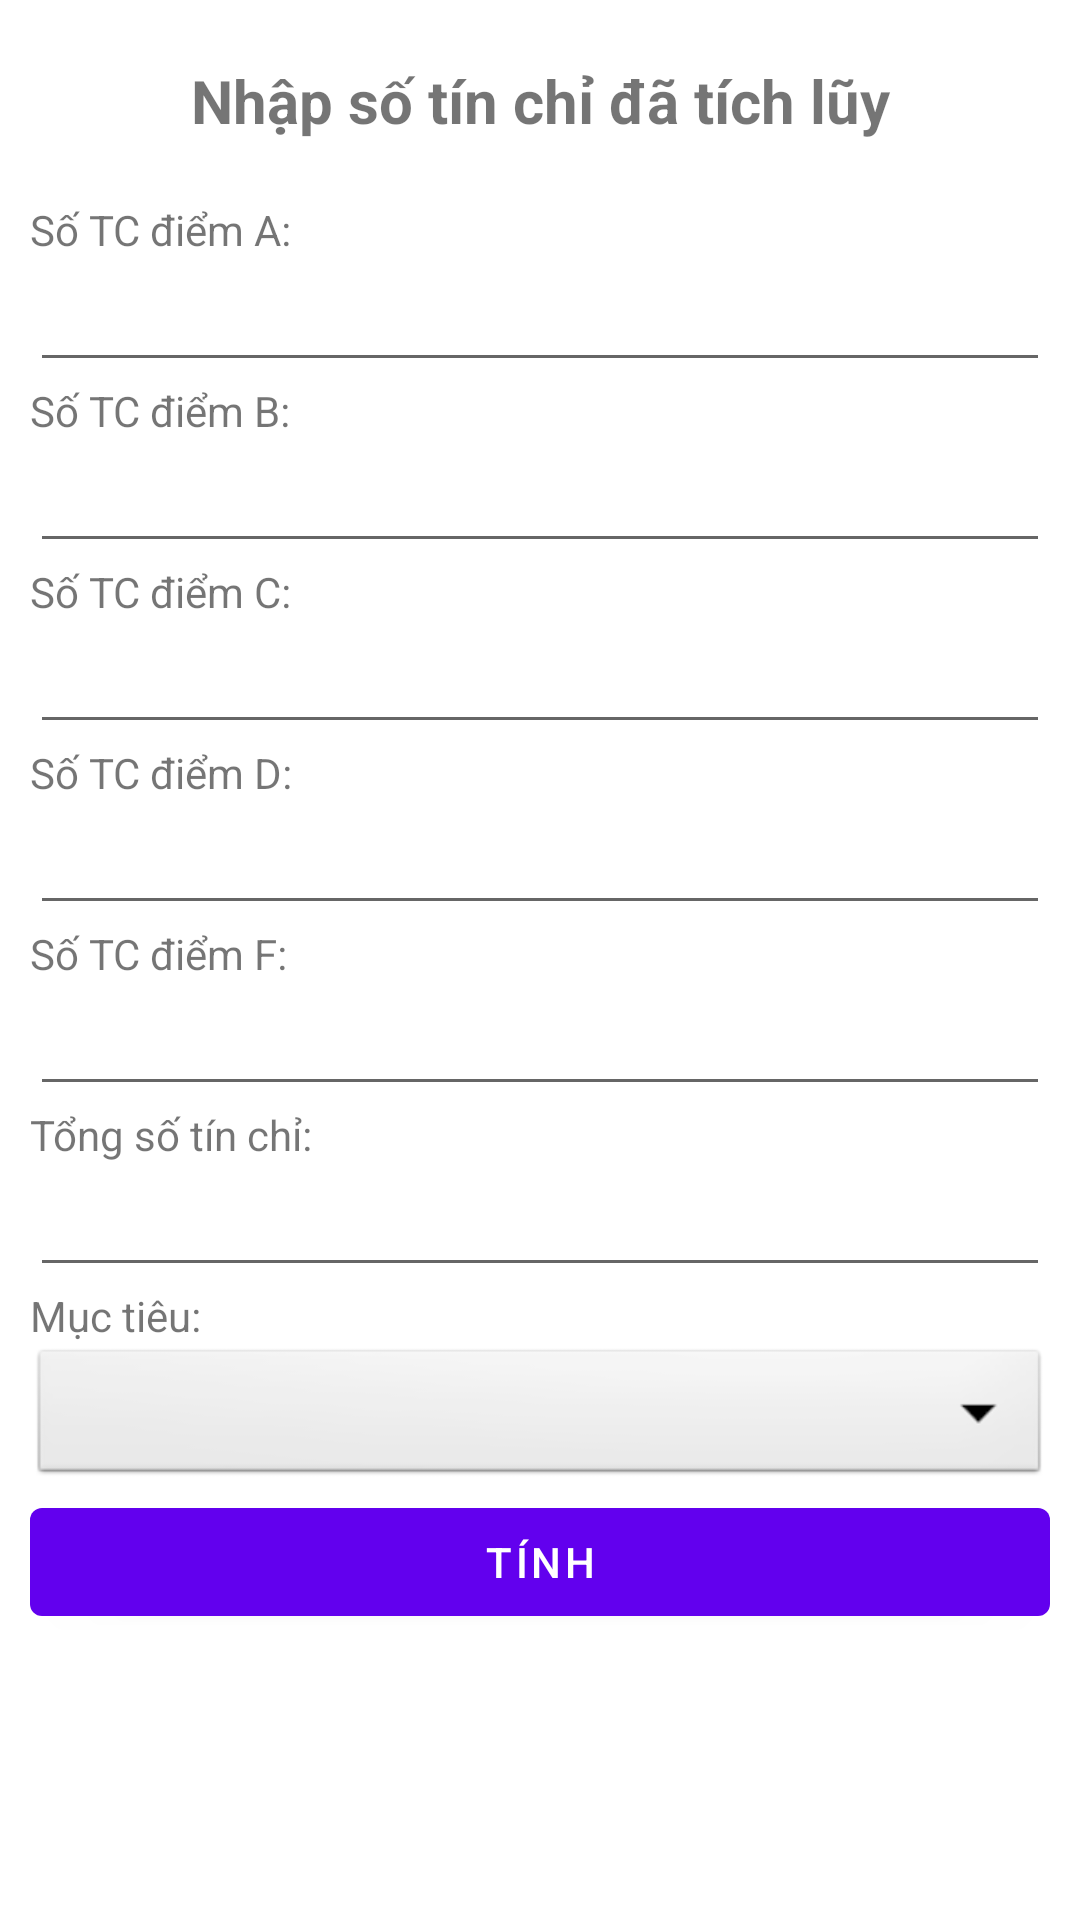

Reconstruct the res/layout file that produces this screen, plus the resources it refers to.
<!-- AndroidManifest.xml: application theme Theme.TinhDiemRaTruong -->
<!-- res/layout/activity_main.xml -->
<?xml version="1.0" encoding="utf-8"?>
<LinearLayout xmlns:android="http://schemas.android.com/apk/res/android"
    xmlns:app="http://schemas.android.com/apk/res-auto"
    xmlns:tools="http://schemas.android.com/tools"
    android:layout_width="match_parent"
    android:layout_height="match_parent"
    tools:context=".MainActivity"
    android:orientation="vertical">

    <TextView
        android:layout_width="match_parent"
        android:layout_height="wrap_content"
        android:text="Nhập số tín chỉ đã tích lũy"
        android:textAlignment="center"
        android:layout_marginTop="20dp"
        android:layout_marginBottom="20dp"
        android:gravity="center_horizontal"
        android:textSize="20sp"
        android:textStyle="bold"></TextView>
    <TextView
        android:layout_width="match_parent"
        android:layout_height="wrap_content"
        android:text="Số TC điểm A: "
        android:layout_marginLeft="10dp"></TextView>
    <com.google.android.material.textfield.TextInputEditText
        android:layout_width="match_parent"
        android:layout_height="wrap_content"
        android:id="@+id/atxt"
        android:inputType="number"
        android:layout_marginLeft="10dp"
        android:layout_marginRight="10dp"></com.google.android.material.textfield.TextInputEditText>
    <TextView
        android:layout_width="match_parent"
        android:layout_height="wrap_content"
        android:text="Số TC điểm B: "
        android:layout_marginLeft="10dp"></TextView>
    <com.google.android.material.textfield.TextInputEditText
        android:layout_width="match_parent"
        android:layout_height="wrap_content"
        android:id="@+id/btxt"
        android:inputType="number"
        android:layout_marginLeft="10dp"
        android:layout_marginRight="10dp"></com.google.android.material.textfield.TextInputEditText>
    <TextView
        android:layout_width="match_parent"
        android:layout_height="wrap_content"
        android:text="Số TC điểm C: "
        android:layout_marginLeft="10dp"></TextView>
    <com.google.android.material.textfield.TextInputEditText
        android:layout_width="match_parent"
        android:layout_height="wrap_content"
        android:id="@+id/ctxt"
        android:inputType="number"
        android:layout_marginLeft="10dp"
        android:layout_marginRight="10dp"></com.google.android.material.textfield.TextInputEditText>
    <TextView
        android:layout_width="match_parent"
        android:layout_height="wrap_content"
        android:text="Số TC điểm D: "
        android:layout_marginLeft="10dp"></TextView>
    <com.google.android.material.textfield.TextInputEditText
        android:layout_width="match_parent"
        android:layout_height="wrap_content"
        android:id="@+id/dtxt"
        android:inputType="number"
        android:layout_marginLeft="10dp"
        android:layout_marginRight="10dp"></com.google.android.material.textfield.TextInputEditText>
    <TextView
        android:layout_width="match_parent"
        android:layout_height="wrap_content"
        android:text="Số TC điểm F: "
        android:layout_marginLeft="10dp"></TextView>
    <com.google.android.material.textfield.TextInputEditText
        android:layout_width="match_parent"
        android:layout_height="wrap_content"
        android:id="@+id/ftxt"
        android:inputType="number"
        android:layout_marginLeft="10dp"
        android:layout_marginRight="10dp"></com.google.android.material.textfield.TextInputEditText>
    <TextView
        android:layout_width="match_parent"
        android:layout_height="wrap_content"
        android:text="Tổng số tín chỉ: "
        android:layout_marginLeft="10dp"></TextView>
    <com.google.android.material.textfield.TextInputEditText
        android:layout_width="match_parent"
        android:layout_height="wrap_content"
        android:id="@+id/sumtxt"
        android:inputType="number"
        android:layout_marginLeft="10dp"
        android:layout_marginRight="10dp"></com.google.android.material.textfield.TextInputEditText>


    <TextView
        android:layout_width="match_parent"
        android:layout_height="wrap_content"
        android:text="Mục tiêu: "
        android:layout_marginLeft="10dp"></TextView>

    <Spinner
        android:id="@+id/dropdown"
        android:layout_width="match_parent"
        android:layout_height="wrap_content"
        android:background="@android:drawable/btn_dropdown"
        android:layout_marginHorizontal="10dp"
        android:spinnerMode="dropdown"/>
    <Button
        android:layout_width="match_parent"
        android:layout_height="wrap_content"
        android:text="Tính"
        android:layout_marginHorizontal="10dp"
        android:id="@+id/btnTinh"></Button>


</LinearLayout>
<!-- resources referenced by this layout -->
<resources>
  <style name="Theme.TinhDiemRaTruong" parent="Theme.MaterialComponents.DayNight.DarkActionBar">
          
          <item name="colorPrimary">@color/purple_500</item>
          <item name="colorPrimaryVariant">@color/purple_700</item>
          <item name="colorOnPrimary">@color/white</item>
          
          <item name="colorSecondary">@color/teal_200</item>
          <item name="colorSecondaryVariant">@color/teal_700</item>
          <item name="colorOnSecondary">@color/black</item>
          
          <item name="android:statusBarColor" tools:targetApi="l">?attr/colorPrimaryVariant</item>
          
      </style>
  <!-- not gathered from this repository: default colours our renderer supplied (Android Studio template values) -->
  <color name="purple_500">#FF6200EE</color>
  <color name="purple_700">#FF3700B3</color>
  <color name="teal_200">#FF03DAC5</color>
  <color name="teal_700">#FF018786</color>
  <color name="black">#FF000000</color>
  <color name="white">#FFFFFFFF</color>
</resources>
